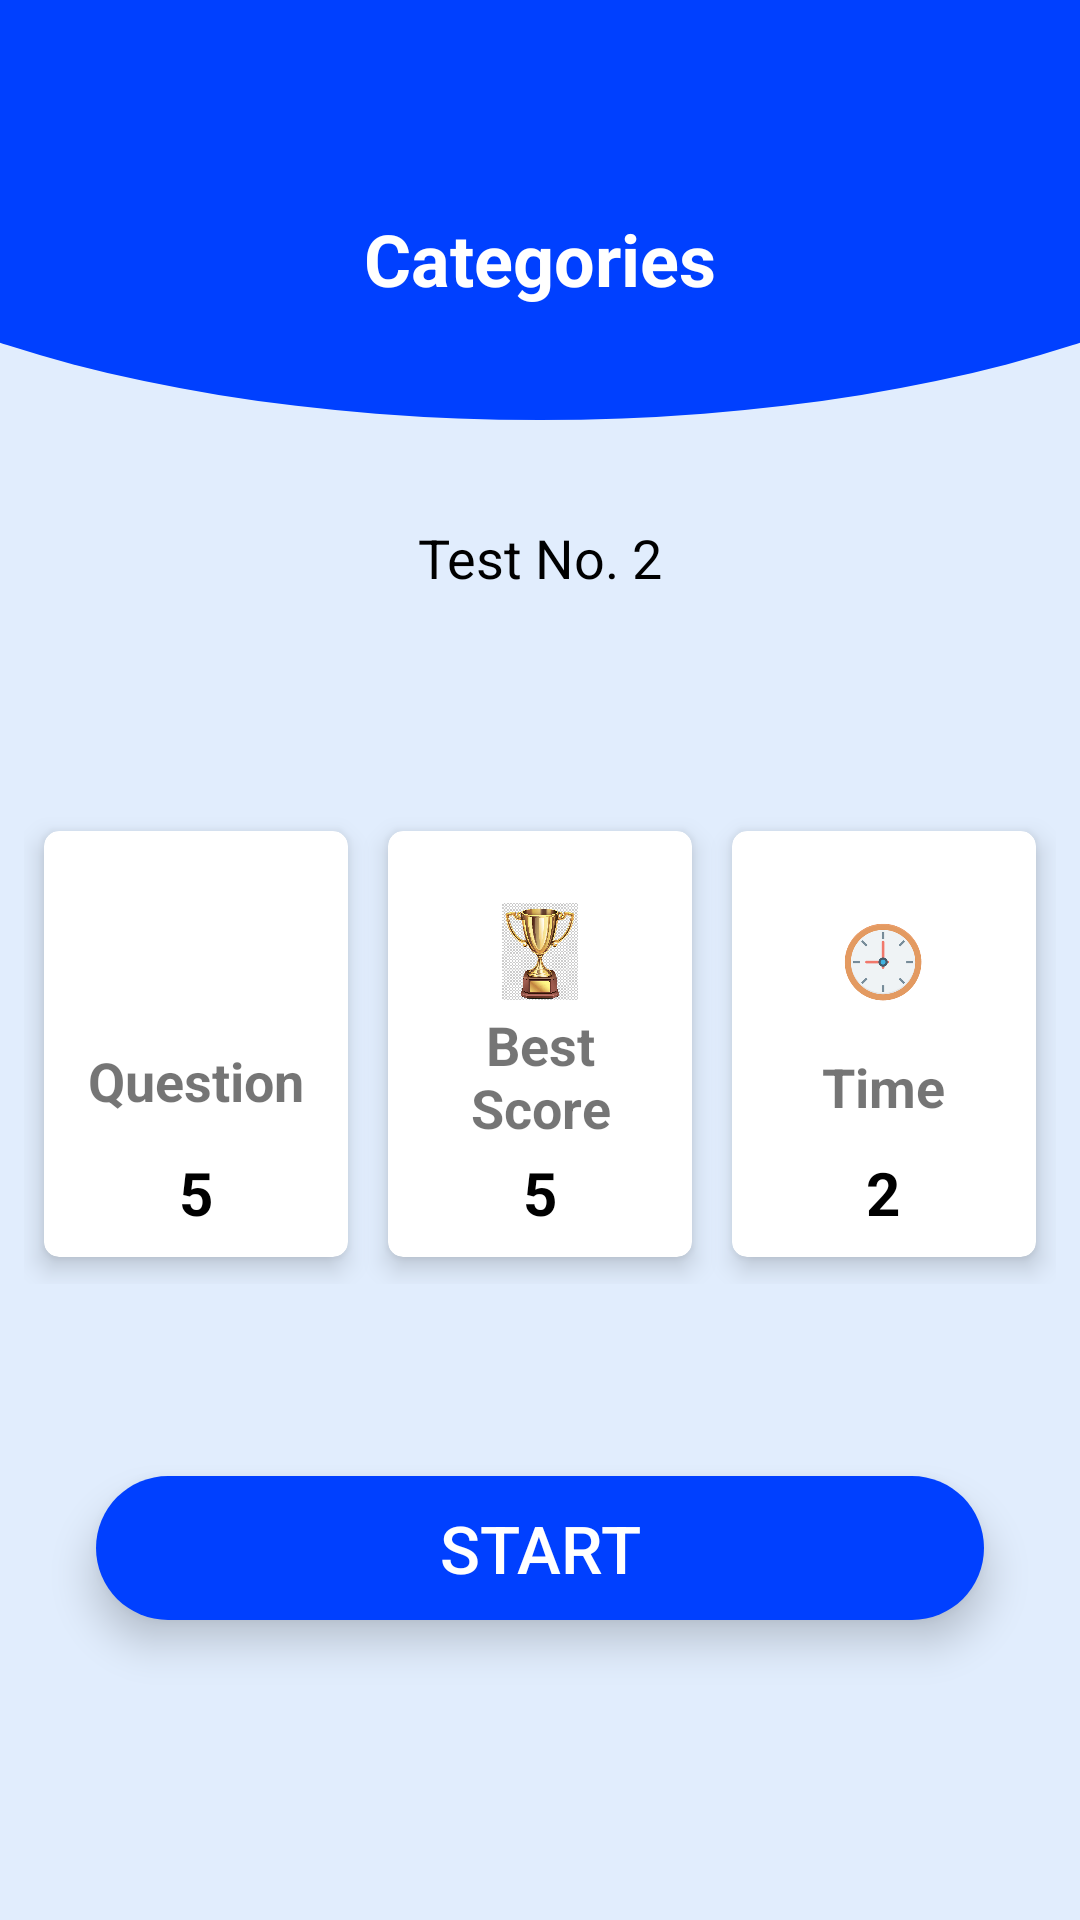

Android layout source for this screen:
<!-- AndroidManifest.xml: application theme Theme.QuizApps -->
<!-- res/layout/activity_start_test.xml -->
<?xml version="1.0" encoding="utf-8"?>
<androidx.constraintlayout.widget.ConstraintLayout xmlns:android="http://schemas.android.com/apk/res/android"
    xmlns:app="http://schemas.android.com/apk/res-auto"
    xmlns:tools="http://schemas.android.com/tools"
    android:layout_width="match_parent"
    android:layout_height="match_parent"
    android:background="@drawable/main_background"
    tools:context=".StartTestActivity">

    <TextView
        android:id="@+id/st_cat_name"
        android:layout_width="0dp"
        android:layout_height="wrap_content"
        android:text="Categories"
        android:textStyle="bold"
        android:layout_marginTop="70dp"
        android:layout_marginEnd="16dp"
        android:layout_marginStart="16dp"
        android:textColor="@color/white"
        android:textSize="24sp"
        android:textAlignment="center"
        app:layout_constraintEnd_toEndOf="parent"
        app:layout_constraintStart_toStartOf="parent"
        app:layout_constraintTop_toTopOf="parent" />

    <TextView
        android:id="@+id/st_test_no"
        android:layout_width="0dp"
        android:layout_height="wrap_content"
        android:layout_marginBottom="70dp"
        android:layout_marginStart="24dp"
        android:layout_marginEnd="24dp"
        android:textAlignment="center"
        android:text="Test No. 2"
        android:textSize="18sp"
        android:textColor="@color/black"
        app:layout_constraintEnd_toEndOf="parent"
        app:layout_constraintStart_toStartOf="parent"
        app:layout_constraintBottom_toTopOf="@+id/ll2" />


    <LinearLayout
        android:id="@+id/ll2"
        android:layout_width="0dp"
        android:layout_height="wrap_content"
        android:layout_marginStart="8dp"
        android:layout_marginEnd="8dp"
        android:layout_marginBottom="64dp"
        android:orientation="horizontal"
        app:layout_constraintStart_toStartOf="parent"
        app:layout_constraintBottom_toTopOf="@+id/start_TestB"
        app:layout_constraintEnd_toEndOf="parent"
        >
        <androidx.cardview.widget.CardView
            android:layout_width="120dp"
            android:layout_height="160dp"
            app:cardElevation="5dp"
            android:layout_weight="1"
            app:cardCornerRadius="5dp"
            app:cardUseCompatPadding="true"
           >

            <LinearLayout
                android:layout_width="wrap_content"
                android:layout_height="match_parent"
                android:layout_gravity="center"
                android:layout_margin="8dp"
                android:orientation="vertical"
                android:gravity="center"
                android:paddingTop="16dp"
                >
                <ImageView
                    android:layout_width="24dp"
                    android:layout_height="24dp"
                    android:src="@drawable/question"
                    android:layout_weight="1"
                    />
                <TextView
                    android:layout_width="wrap_content"
                    android:layout_height="wrap_content"
                    android:text="Question"
                    android:layout_weight="1"
                    android:textSize="18sp"
                    android:textStyle="bold"
                    android:gravity="bottom"
                    android:textAlignment="center"
                    tools:ignore="RtlCompat" />

                <TextView
                    android:id="@+id/st_total_ques"
                    android:layout_width="wrap_content"
                    android:layout_height="wrap_content"
                    android:text="5"
                    android:textColor="@color/black"
                    android:layout_weight="1"
                    android:textSize="20sp"
                    android:textStyle="bold"
                    android:gravity="bottom"
                    android:textAlignment="center"
                    tools:ignore="RtlCompat" />

        </LinearLayout>

        </androidx.cardview.widget.CardView>

        <androidx.cardview.widget.CardView
            android:layout_width="120dp"
            android:layout_height="160dp"
            app:cardElevation="5dp"
            app:cardCornerRadius="5dp"
            android:layout_weight="1"
            app:cardUseCompatPadding="true"
            >

            <LinearLayout
                android:layout_width="wrap_content"
                android:layout_height="match_parent"
                android:layout_gravity="center"
                android:layout_margin="8dp"
                android:orientation="vertical"
                android:gravity="center"
                android:paddingTop="16dp"
                >
                <ImageView
                    android:backgroundTint="@color/white"
                    android:layout_width="30dp"
                    android:layout_height="30dp"
                    android:src="@drawable/award"
                    android:layout_weight="1"
                    />
                <TextView
                    android:layout_width="wrap_content"
                    android:layout_height="wrap_content"
                    android:text="Best Score"
                    android:layout_weight="1"
                    android:textSize="18sp"
                    android:textStyle="bold"
                    android:gravity="bottom"
                    android:textAlignment="center"
                    tools:ignore="RtlCompat" />
                <TextView
                    android:id="@+id/st_best_score"
                    android:layout_width="wrap_content"
                    android:layout_height="wrap_content"
                    android:text="5"
                    android:textColor="@color/black"
                    android:layout_weight="1"
                    android:textSize="20sp"
                    android:textStyle="bold"
                    android:gravity="bottom"
                    android:textAlignment="center"
                    tools:ignore="RtlCompat" />

            </LinearLayout>

        </androidx.cardview.widget.CardView>

        <androidx.cardview.widget.CardView
            android:layout_width="120dp"
            android:layout_height="160dp"
            app:cardElevation="5dp"
            app:cardCornerRadius="5dp"
            android:layout_weight="1"
            app:cardUseCompatPadding="true"
            >

            <LinearLayout
                android:layout_width="wrap_content"
                android:layout_height="match_parent"
                android:layout_gravity="center"
                android:layout_margin="8dp"
                android:orientation="vertical"
                android:gravity="center"
                android:paddingTop="16dp"
                >
                <ImageView
                    android:layout_width="30dp"
                    android:layout_height="30dp"
                    android:src="@drawable/time"
                    android:layout_weight="1"
                    />
                <TextView
                    android:layout_width="wrap_content"
                    android:layout_height="wrap_content"
                    android:text="Time"
                    android:layout_weight="1"
                    android:textSize="18sp"
                    android:textStyle="bold"
                    android:gravity="bottom"
                    android:textAlignment="center"
                    tools:ignore="RtlCompat" />
                <TextView
                    android:id="@+id/st_time"
                    android:layout_width="wrap_content"
                    android:layout_height="wrap_content"
                    android:text="2"
                    android:layout_weight="1"
                    android:textColor="@color/black"
                    android:textSize="20sp"
                    android:textStyle="bold"
                    android:gravity="bottom"
                    android:textAlignment="center"
                    tools:ignore="RtlCompat" />

            </LinearLayout>

        </androidx.cardview.widget.CardView>

    </LinearLayout>


    <Button
        android:id="@+id/start_TestB"
        android:layout_width="0dp"
        android:layout_height="wrap_content"
        android:layout_marginStart="32dp"
        android:layout_marginEnd="32dp"
        android:layout_marginBottom="100dp"
        android:text="Start"
        android:textSize="22sp"
        android:elevation="5dp"
        android:translationZ="3dp"
        android:stateListAnimator="@null"
        android:textColor="@color/white"
        android:background="@drawable/round_corner_button"
        app:layout_constraintBottom_toBottomOf="parent"
        app:layout_constraintLeft_toLeftOf="parent"
        app:layout_constraintRight_toRightOf="parent"
        />


    <ImageView
        android:id="@+id/st_backB"
        android:layout_width="wrap_content"
        android:layout_height="wrap_content"
        android:src="@drawable/ic_back"
        android:padding="8dp"
        android:layout_marginStart="16dp"
        android:layout_marginTop="16dp"
        app:layout_constraintStart_toStartOf="parent"
        app:layout_constraintTop_toTopOf="parent"
        />

</androidx.constraintlayout.widget.ConstraintLayout>
<!-- resources referenced by this layout -->
<resources>
  <color name="black">#FF000000</color>
  <color name="white">#ffffff</color>
  <!-- drawable award: jpg bitmap (drawable, 131151 bytes) -->
  <!-- drawable main_background (drawable) -->
  <?xml version="1.0" encoding="utf-8"?>
  <layer-list xmlns:android="http://schemas.android.com/apk/res/android">
  
      <item>
          <shape android:shape="rectangle">
              <solid android:color="#E1EDFD"/>
          </shape>
      </item>
  
      <item
          android:bottom="500dp"
          android:left="-100dp"
          android:right="-100dp"
          android:top="-80dp"
          >
          <shape android:shape="oval"
              >
              <solid android:color="@color/colorPrimary"/>
          </shape>
  
      </item>
  
  
  </layer-list>
  <!-- drawable round_corner_button (drawable) -->
  <?xml version="1.0" encoding="utf-8"?>
  <shape android:shape="rectangle"
      xmlns:android="http://schemas.android.com/apk/res/android">
  
      <corners android:radius="300dp"
          />
      <solid android:color="@color/colorPrimary"
          />
  </shape>
  <!-- drawable time: png bitmap (drawable, 4222 bytes) -->
  <style name="Theme.QuizApps" parent="Theme.AppCompat.Light.NoActionBar">&gt;
          
          <item name="colorPrimary">@color/purple_500</item>
          <item name="colorPrimaryVariant">@color/purple_700</item>
  
          
          <item name="colorSecondary">@color/teal_200</item>
          <item name="colorSecondaryVariant">@color/teal_700</item>
          <item name="colorOnSecondary">@color/black</item>
          
          
      </style>
  <color name="colorPrimary">#0040FF</color>
  <color name="purple_500">#FF6200EE</color>
  <color name="purple_700">#FF3700B3</color>
  <color name="teal_200">#FF03DAC5</color>
  <color name="teal_700">#FF018786</color>
</resources>
